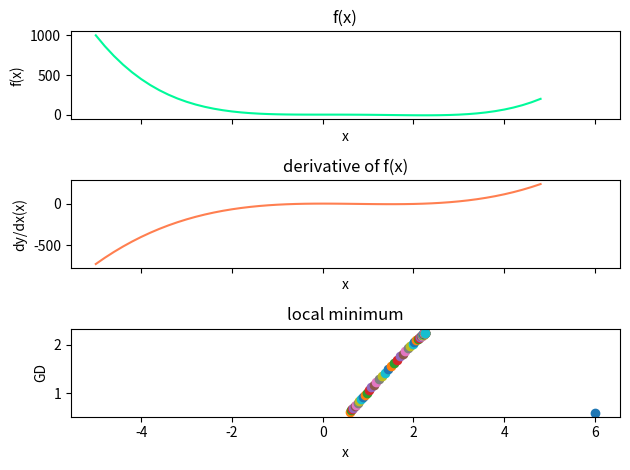

Python code for this plot:
import matplotlib.pyplot as plt, numpy as np

def f(x):
    return x**4 - 3 * x**3 + 2

def df(x):
    return 4 * x**3 - 9 * x**2

if __name__ == "__main__":
    x = np.arange(-5, 5, 0.2)
    y, y_dx = f(x), df(x)
    f, axarr = plt.subplots(3, sharex=True)
    axarr[0].plot(x, y, color='mediumspringgreen')
    axarr[0].set_xlabel('x')
    axarr[0].set_ylabel('f(x)')
    axarr[0].set_title('f(x)')
    axarr[1].plot(x, y_dx, color='coral')
    axarr[1].set_xlabel('x')
    axarr[1].set_ylabel('dy/dx(x)')
    axarr[1].set_title('derivative of f(x)')
    axarr[2].set_xlabel('x')
    axarr[2].set_ylabel('GD')
    axarr[2].set_title('local minimum')
    iterations, cur_x, gamma, precision = 0, 6, 0.01, 0.00001
    previous_step_size = cur_x
    while previous_step_size > precision:
        prev_x = cur_x
        cur_x += -gamma * df(prev_x)
        previous_step_size = abs(cur_x - prev_x)
        iterations += 1
        axarr[2].plot(prev_x, cur_x, "o")
    f.subplots_adjust(hspace=0.3)
    f.tight_layout()
    plt.show()
    print ('minimum:', cur_x, '\niterations:', iterations)
